Run: headless pygame with SDL's dummy video driver; simulated clock (each Clock.tick advances the game by its frame time, no real sleeping); random seed 0; keys injected as events and as key.get_pressed() state; no mouse input.
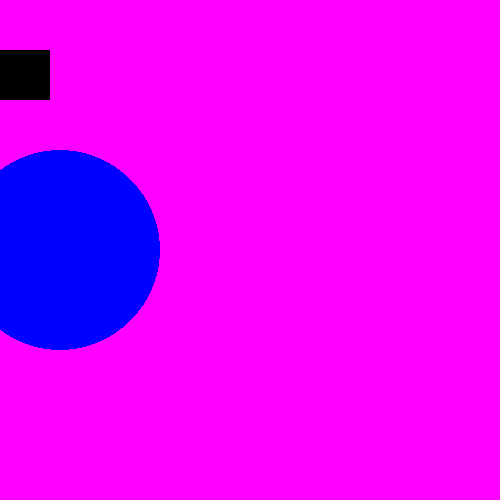
Frame 1 of 4 · flips 1–60 · no input
Frame 2 of 4 · flips 61–180 · tapped SPACE, RETURN · held RIGHT (→), D · screen unchanged from frame 1, image omitted
Frame 3 of 4 · flips 181–300 · held DOWN (↓), S · screen unchanged from frame 2, image omitted
Frame 4 of 4 · flips 301–420 · held LEFT (←), A, UP (↑), W · screen unchanged from frame 3, image omitted

The pygame program that drew these frames:

import pygame

BLACK = ( 0, 0, 0)
WHITE = (255, 255, 255)
RED = (255, 0, 0)
YELLOW = (246, 255, 0)
BLUE = (0, 0, 255)
ORANGE = (255, 106, 0)
VIOLET = (128, 80, 175)
GREEN = (26, 114, 35)
PINK = (229, 91, 227)
color1 = (255, 0, 255)
pygame.init()
size = [500, 500]
screen = pygame.display.set_mode(size)
done = False
clock = pygame.time.Clock()

while not done: 
	for event in pygame.event.get( ):
		if event.type == pygame.QUIT:
			done = True
	
	screen.fill(color1)
	pygame.draw.rect(screen, BLACK, [0, 50, 50, 50], 0)
	
	pygame.draw.circle(screen, BLUE, [60, 250], 100)
	clock.tick(60)
	pygame.display.flip()
pygame.quit()
